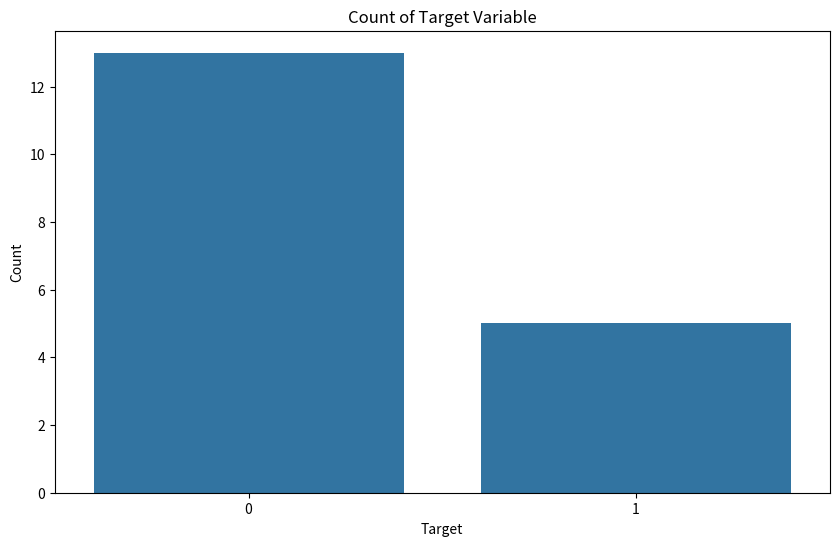
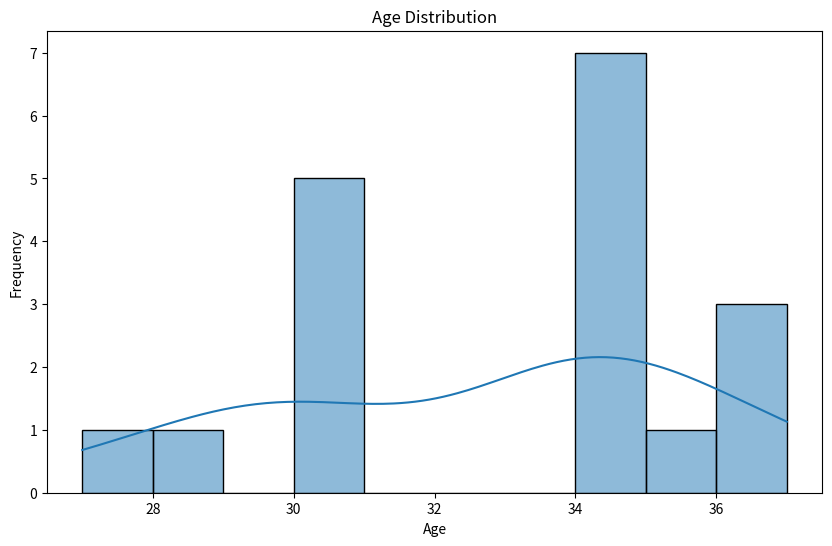

The matplotlib source for these figures, in order:
# Import necessary libraries
import pandas as pd
import numpy as np
import matplotlib.pyplot as plt
import seaborn as sns

# 1. Data Acquisition
# For this example, we'll create a DataFrame manually. In practice, you would load a dataset from a file or a URL.
data = {
    'Age': [34, 34, 37, 30, 30, 27, 34, 34, 30, 36, 34, 28, 35, 34, 34, 37, 30, 30],
    'FrequentFlyer': ['No', 'Yes', 'No', 'No', 'No', 'Yes', 'No', 'No', 'No', 'Yes', 'No', 'No', 'No Record', 'Yes', 'No', 'Yes', 'No', 'Yes'],
    'AnnualIncomeClass': ['Middle Income', 'Low Income', 'Middle Income', 'Middle Income', 'Low Income', 'High Income', 
                          'Middle Income', 'Low Income', 'Low Income', 'High Income', 'Low Income', 'Middle Income', 
                          'Middle Income', 'Low Income', 'Middle Income', 'Low Income', 'Low Income', 'High Income'],
    'ServicesOpted': [6, 5, 3, 2, 1, 1, 4, 2, 3, 1, 1, 2, 1, 4, 5, 6, 1, 1],
    'AccountSyncedToSocialMedia': ['No', 'Yes', 'Yes', 'No', 'No', 'No', 'Yes', 'Yes', 'No', 'No', 'Yes', 'No', 'Yes', 'No', 'No', 'No', 'Yes', 'Yes'],
    'BookedHotelOrNot': ['Yes', 'No', 'No', 'No', 'No', 'Yes', 'Yes', 'No', 'Yes', 'No', 'Yes', 'No', 'Yes', 'No', 'No', 'Yes', 'Yes', 'No'],
    'Target': [0, 1, 0, 0, 0, 1, 0, 1, 0, 1, 0, 1, 0, 0, 0, 0, 0, 0]
}

# Create DataFrame
df = pd.DataFrame(data)

# 2. Data Import and Export Using Pandas
# Display the first few rows of the DataFrame
print("DataFrame Head:")
print(df.head())

# Get the structure of the DataFrame
print("\nDataFrame Info:")
print(df.info())

# Check for missing values
print("\nMissing Values:")
print(df.isnull().sum())

# 3. Exploratory Data Analysis (EDA)
# Statistical summary
print("\nStatistical Summary:")
print(df.describe(include='all'))

# Visualizations
plt.figure(figsize=(10, 6))
sns.countplot(data=df, x='Target')
plt.title('Count of Target Variable')
plt.xlabel('Target')
plt.ylabel('Count')
plt.show()

# Visualizing age distribution
plt.figure(figsize=(10, 6))
sns.histplot(df['Age'], bins=10, kde=True)
plt.title('Age Distribution')
plt.xlabel('Age')
plt.ylabel('Frequency')
plt.show()

# 4. Handling Missing Values and Outliers
# Replace 'No Record' with NaN for handling missing values
df.replace('No Record', np.nan, inplace=True)

# Check for missing values again
print("\nMissing Values After Replacement:")
print(df.isnull().sum())

# Fill missing values in 'FrequentFlyer' with the mode
df['FrequentFlyer'].fillna(df['FrequentFlyer'].mode()[0], inplace=True)

# Detecting outliers using IQR method for 'ServicesOpted'
Q1 = df['ServicesOpted'].quantile(0.25)
Q3 = df['ServicesOpted'].quantile(0.75)
IQR = Q3 - Q1

# Define outlier bounds
lower_bound = Q1 - 1.5 * IQR
upper_bound = Q3 + 1.5 * IQR

# Identifying outliers
outliers = df[(df['ServicesOpted'] < lower_bound) | (df['ServicesOpted'] > upper_bound)]
print("\nOutliers in ServicesOpted:")
print(outliers)

# Removing outliers from the dataset
df = df[~((df['ServicesOpted'] < lower_bound))]